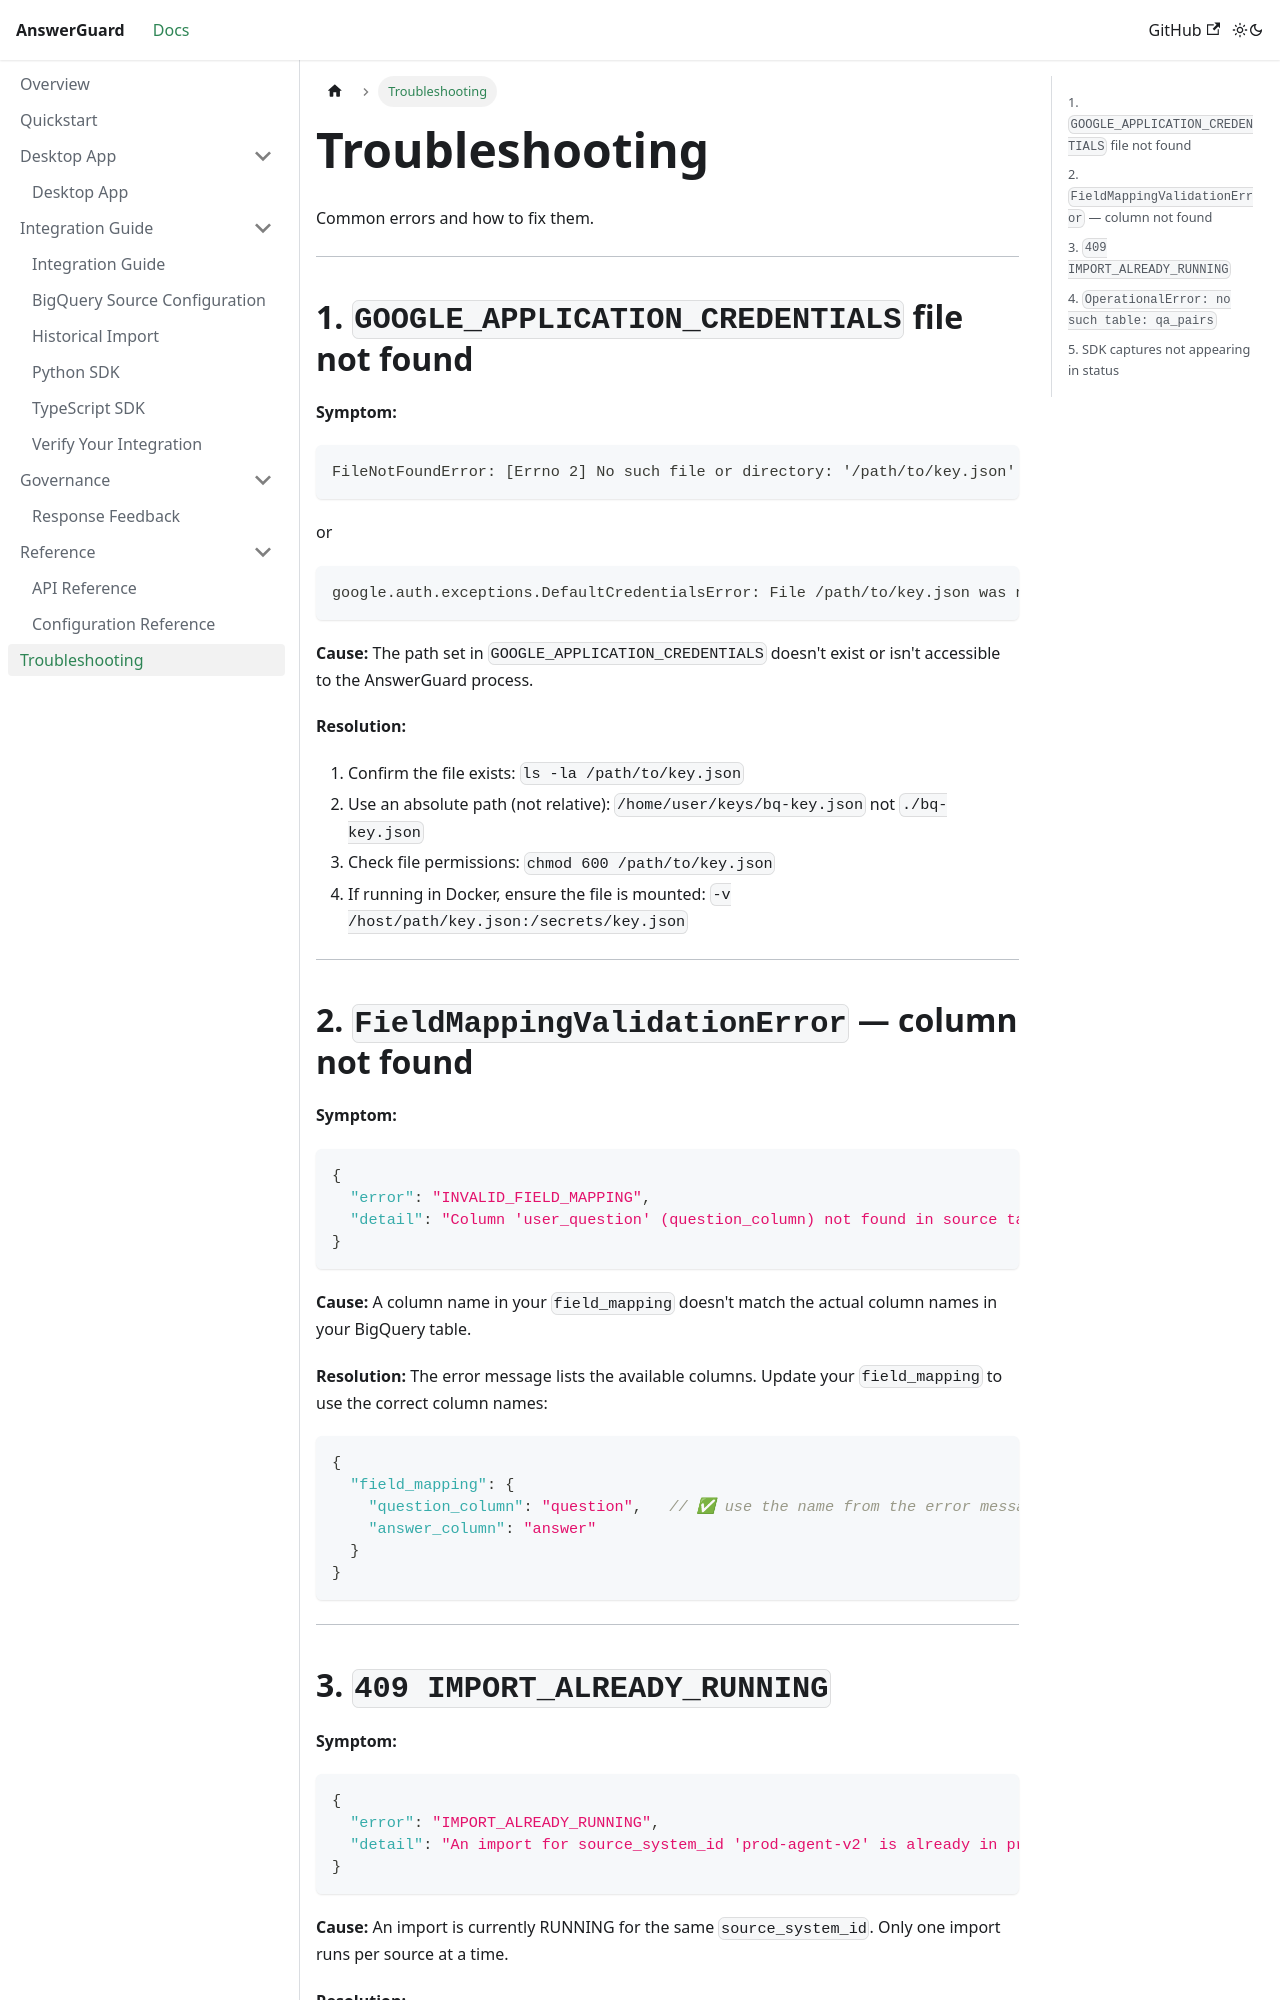

repository: bardiakhosravi/answer-guard · page: docs/troubleshooting.html · generator: docusaurus

---
sidebar_position: 10
---

# Troubleshooting

Common errors and how to fix them.

---

## 1. `GOOGLE_APPLICATION_CREDENTIALS` file not found

**Symptom:**
```
FileNotFoundError: [Errno 2] No such file or directory: '/path/to/key.json'
```
or
```
google.auth.exceptions.DefaultCredentialsError: File /path/to/key.json was not found.
```

**Cause:** The path set in `GOOGLE_APPLICATION_CREDENTIALS` doesn't exist or isn't accessible to the AnswerGuard process.

**Resolution:**
1. Confirm the file exists: `ls -la /path/to/key.json`
2. Use an absolute path (not relative): `/home/user/keys/bq-key.json` not `./bq-key.json`
3. Check file permissions: `chmod 600 /path/to/key.json`
4. If running in Docker, ensure the file is mounted: `-v /host/path/key.json:/secrets/key.json`

---

## 2. `FieldMappingValidationError` — column not found

**Symptom:**
```json
{
  "error": "INVALID_FIELD_MAPPING",
  "detail": "Column 'user_question' (question_column) not found in source table. Available: ['question', 'answer', 'created_at']"
}
```

**Cause:** A column name in your `field_mapping` doesn't match the actual column names in your BigQuery table.

**Resolution:**
The error message lists the available columns. Update your `field_mapping` to use the correct column names:

```json
{
  "field_mapping": {
    "question_column": "question",   // ✅ use the name from the error message
    "answer_column": "answer"
  }
}
```

---
